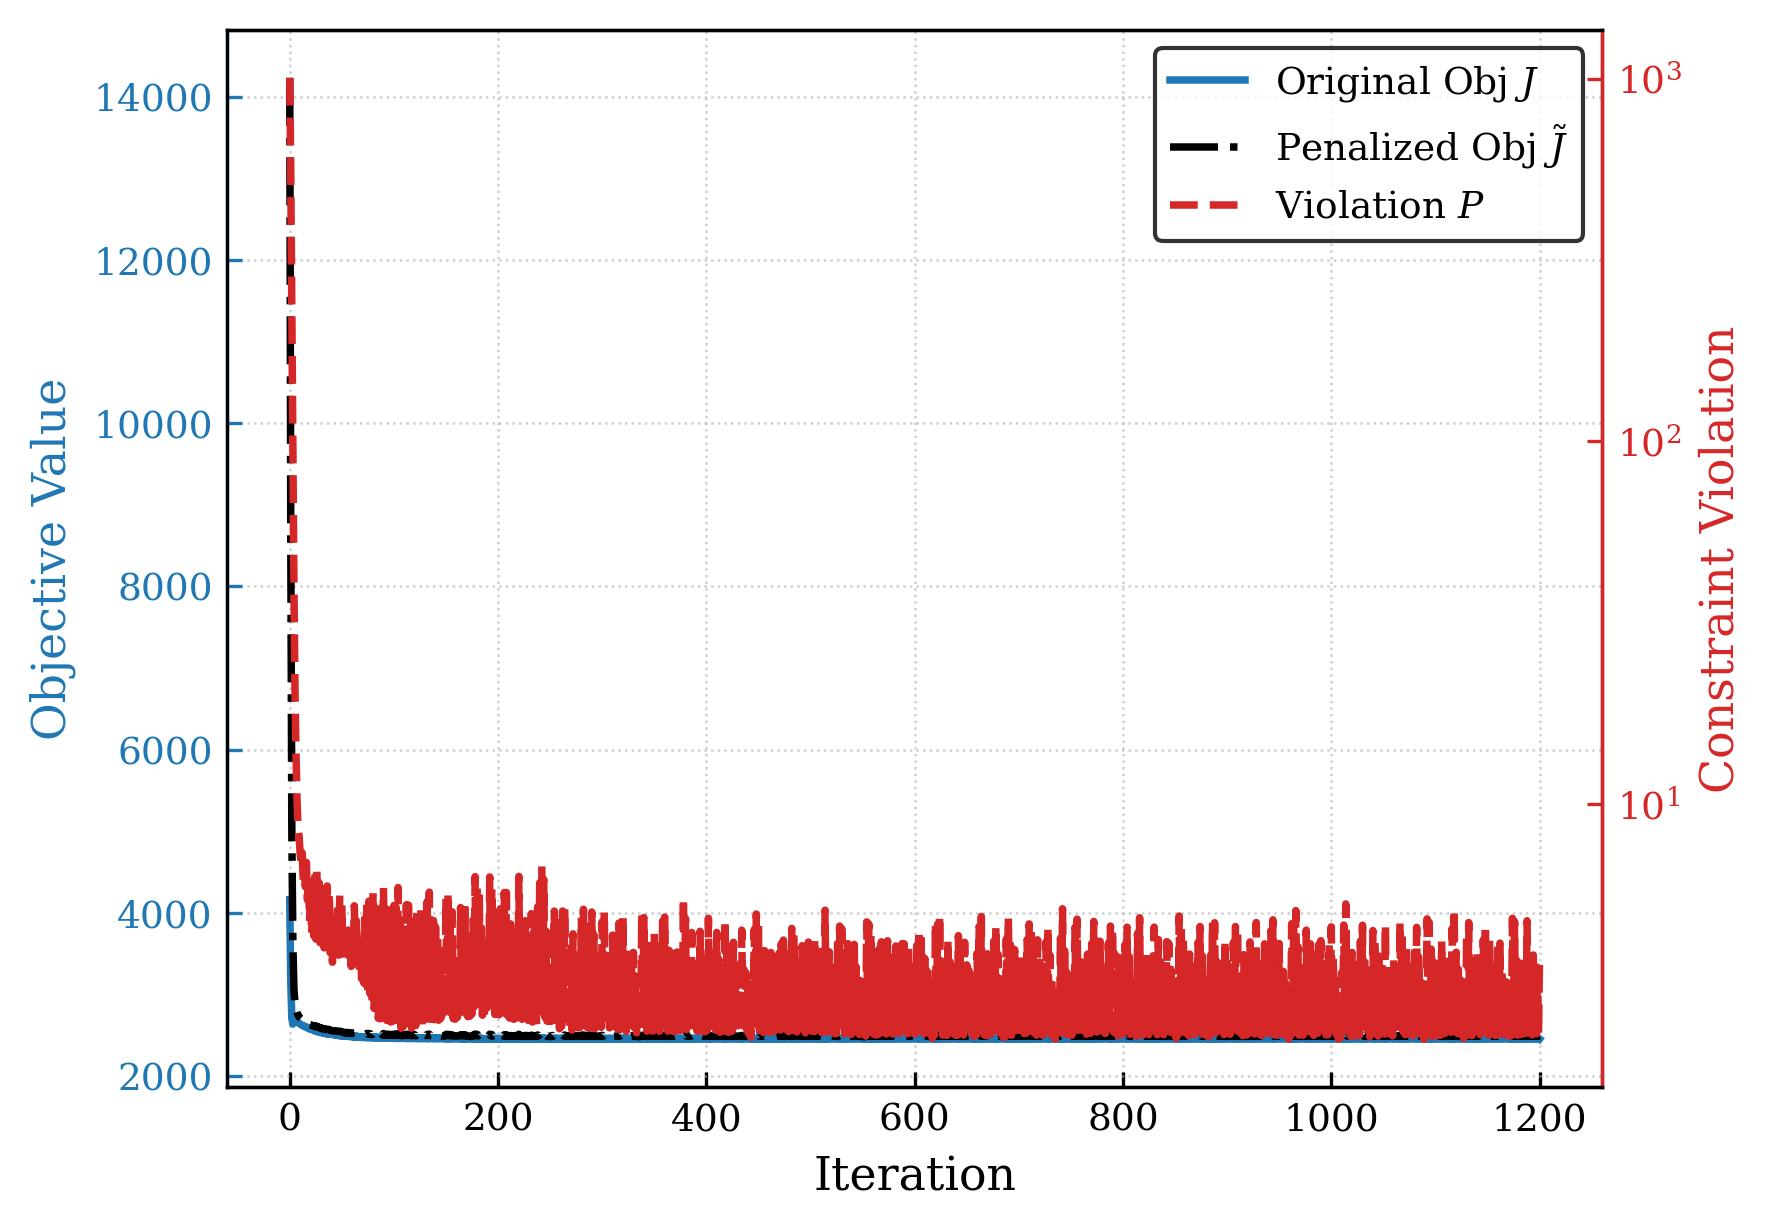

Data behind this chart, as committed beside it:
iteration, original_objective, formulation_objective, raw_constraint_violation, undercured_voxels, overcured_voxels
0, 4163, 14230, 1007, 0, 996
1, 3158, 8601, 544.3, 0, 816
2, 2710, 5000, 229.1, 0, 480
3, 2640, 3641, 100.1, 8, 316
4, 2661, 3076, 41.47, 24, 216
5, 2684, 2894, 21.02, 56, 140
6, 2687, 2825, 13.77, 56, 108
7, 2679, 2782, 10.25, 48, 96
8, 2666, 2752, 8.547, 48, 68
9, 2649, 2730, 8.144, 48, 88
10, 2640, 2713, 7.299, 48, 88
11, 2632, 2701, 6.876, 64, 68
12, 2623, 2697, 7.338, 44, 112
13, 2620, 2682, 6.124, 56, 64
14, 2608, 2675, 6.695, 40, 128
15, 2610, 2669, 5.911, 72, 56
16, 2604, 2673, 6.905, 32, 128
17, 2600, 2654, 5.442, 56, 48
18, 2584, 2648, 6.428, 40, 128
19, 2589, 2637, 4.758, 52, 48
20, 2575, 2633, 5.821, 44, 136
21, 2581, 2625, 4.358, 44, 48
22, 2568, 2619, 5.058, 40, 128
23, 2574, 2617, 4.333, 52, 32
24, 2557, 2620, 6.296, 36, 136
25, 2565, 2608, 4.245, 52, 24
26, 2548, 2614, 6.605, 24, 136
27, 2557, 2602, 4.541, 56, 32
28, 2541, 2602, 6.082, 36, 136
29, 2551, 2592, 4.148, 52, 32
30, 2535, 2594, 5.871, 28, 128
31, 2543, 2584, 4.073, 44, 32
32, 2529, 2585, 5.677, 32, 128
33, 2537, 2577, 4.013, 52, 32
34, 2523, 2580, 5.753, 24, 136
35, 2532, 2575, 4.288, 56, 24
36, 2517, 2577, 5.947, 24, 144
37, 2529, 2572, 4.366, 64, 24
38, 2517, 2574, 5.718, 28, 144
39, 2526, 2565, 3.885, 56, 32
40, 2513, 2560, 4.72, 32, 136
41, 2522, 2559, 3.663, 52, 32
42, 2509, 2556, 4.724, 20, 136
43, 2519, 2557, 3.872, 52, 24
44, 2504, 2554, 5.01, 20, 136
45, 2516, 2557, 4.051, 56, 16
46, 2500, 2553, 5.359, 24, 144
47, 2511, 2549, 3.831, 52, 16
48, 2496, 2552, 5.603, 12, 136
49, 2510, 2550, 4.066, 52, 16
50, 2493, 2546, 5.26, 28, 136
51, 2503, 2542, 3.887, 52, 40
52, 2492, 2533, 4.08, 40, 136
53, 2501, 2537, 3.65, 52, 40
54, 2490, 2532, 4.16, 20, 136
55, 2500, 2538, 3.797, 52, 32
56, 2488, 2533, 4.495, 24, 136
57, 2498, 2536, 3.804, 52, 32
58, 2485, 2528, 4.338, 28, 128
59, 2494, 2529, 3.567, 52, 40
... 1,141 more rows
